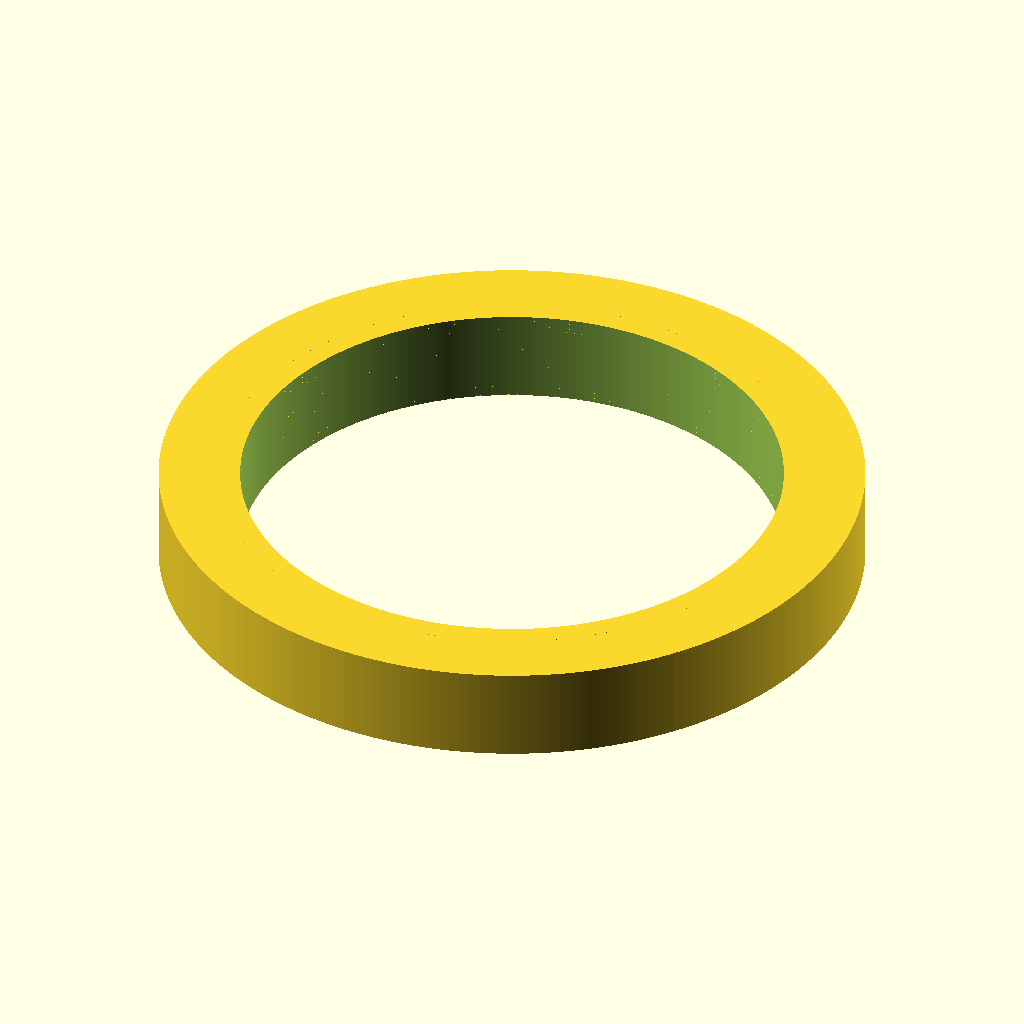
Cell 1: the model at its default parameters.
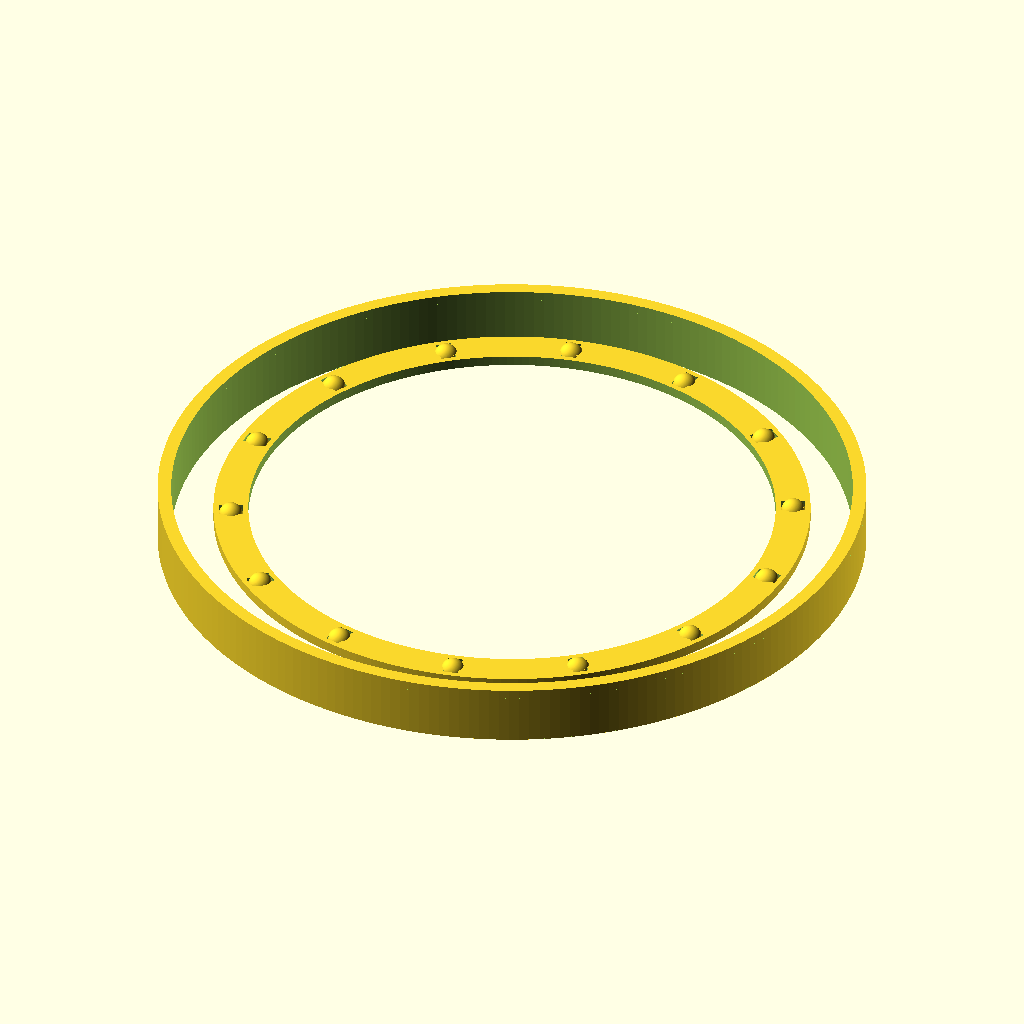
Cell 2: the same model with bore_d = 80.
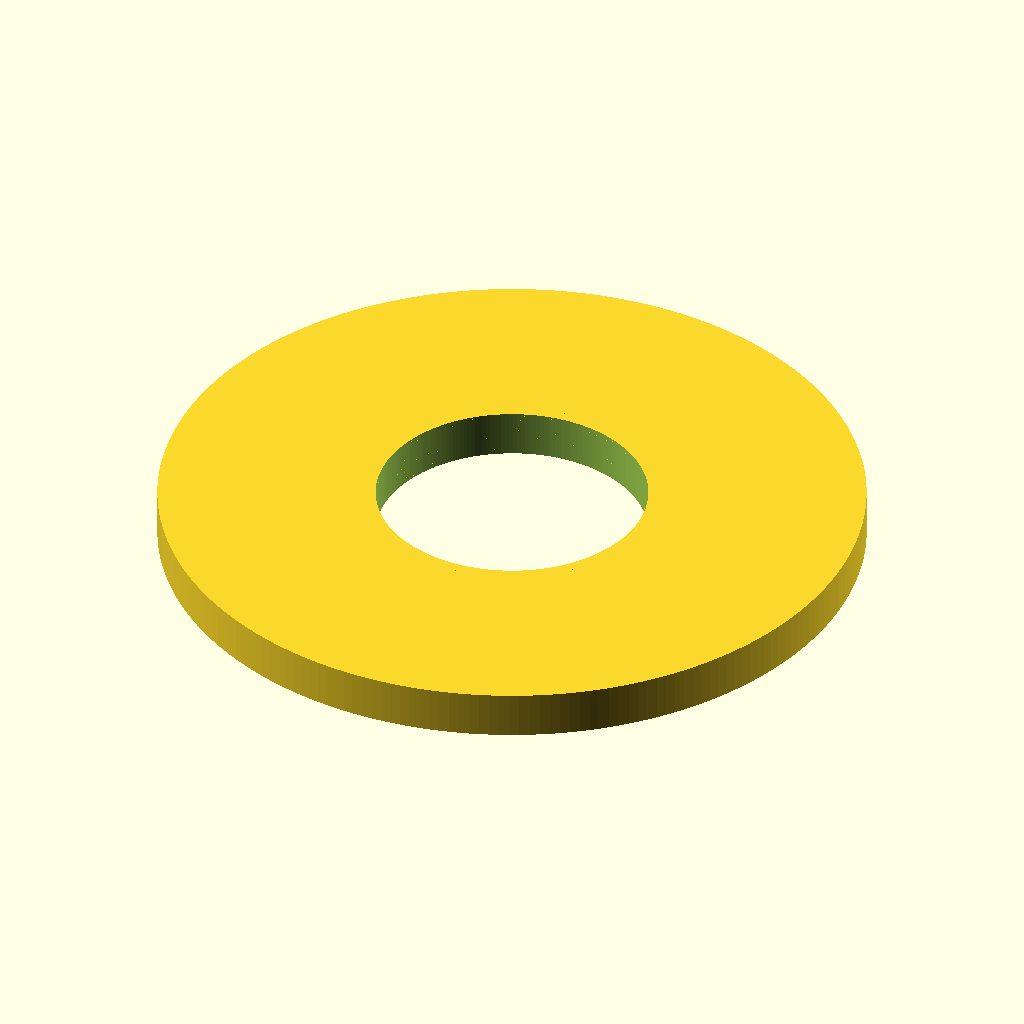
Cell 3 — outer_d set to 104, the other parameters unchanged.
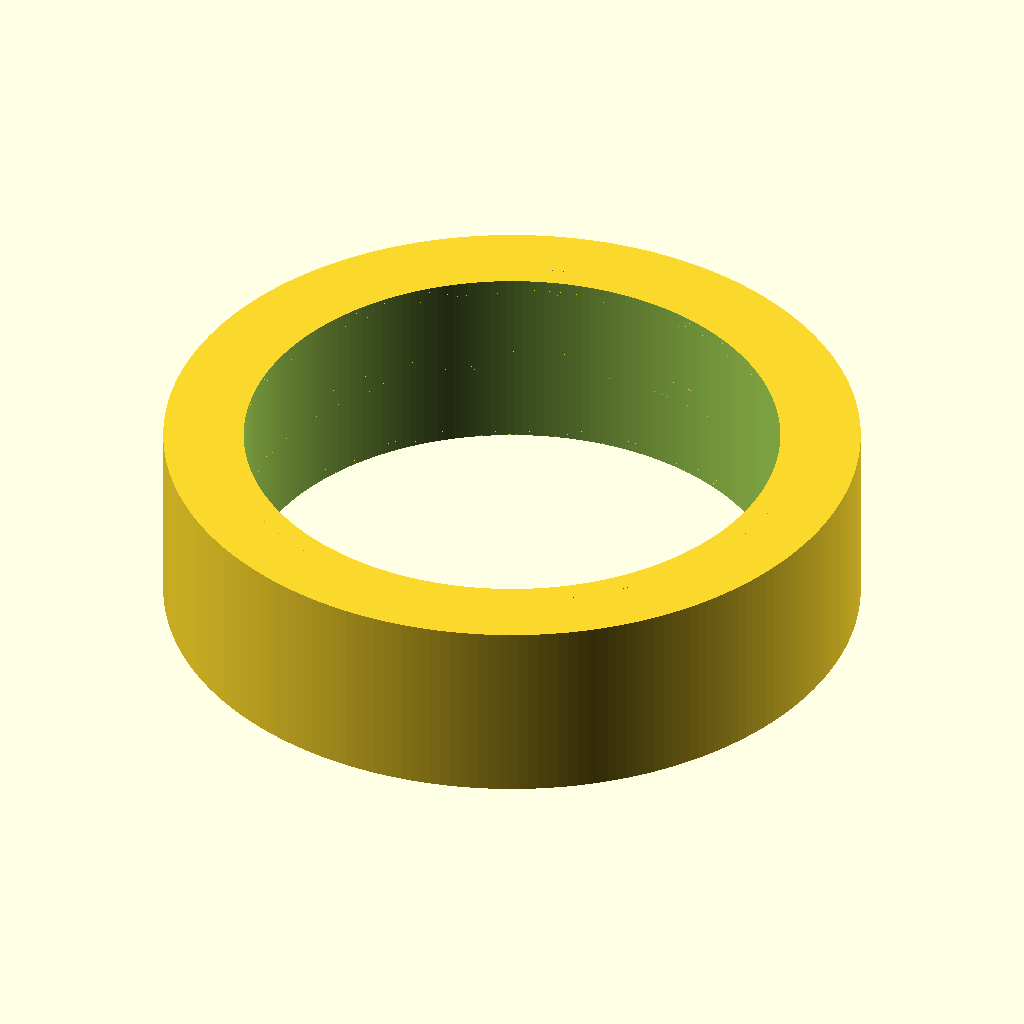
Cell 4 — width_w set to 14, the other parameters unchanged.
All cells are drawn from the same view direction (rotation 55°, 0°, 25°, orthographic, colour scheme Cornfield), but the view is re-fitted for each cell, so position and scale can differ between cells as well as the parameter.
Source of the model, results/nopscadlib/ablations/no_retrieval/scad/ball_bearing__BB6808.scad:
// Ball bearing (single connected solid)
// Bore = 40.0mm, OD = 52.0mm, Width = 7.0mm

$fn = 220;

// --- Target dimensions ---
bore_d  = 40.0;
outer_d = 52.0;
width_w = 7.0;

// --- Connectivity / robustness ---
overlap = 0.30;   // guaranteed overlap between touching parts

// --- Bearing feature parameters (fit within 6mm radial space) ---
radial_space = (outer_d - bore_d)/2;          // = 6mm
ring_radial_thk = 1.60;                      // each ring thickness (radial)
race_gap = radial_space - 2*ring_radial_thk; // remaining for balls/races

ball_d = min(3.2, max(2.6, race_gap*0.92));  // keep balls visible but fitting
ball_count = 14;

// Ball pitch radius centered in the race gap
pitch_r = bore_d/2 + ring_radial_thk + race_gap/2;

// Race groove (visual) parameters
race_groove_r = ball_d*0.55;
race_groove_depth = ball_d*0.28;

// Cage parameters (thin, intersects balls slightly to keep ONE solid)
cage_enabled = 1;
cage_thk = 1.2;
cage_radial_thk = 0.75;
cage_pocket_clear = 0.25;

// Shields (thin discs) to make it look like a bearing from front/back
shields_enabled = 1;
shield_thk = 0.45;
shield_overlap_into_rings = 0.35; // overlap into rings for connectivity
shield_inner_r = bore_d/2 + ring_radial_thk + 0.25; // leaves bore open
shield_outer_r = outer_d/2 - ring_radial_thk - 0.25;

// --- Helpers ---
module cyl(r,h) { cylinder(r=r, h=h, center=true); }

module torus(R, r) {
    rotate_extrude(convexity=10)
        translate([R, 0, 0])
            circle(r=r);
}

// --- Rings (raw) ---
module outer_ring_raw() {
    difference() {
        cyl(outer_d/2, width_w);
        // inner of outer ring
        cyl(bore_d/2 + ring_radial_thk, width_w + 2*overlap);
    }
}

module inner_ring_raw() {
    difference() {
        // outer of inner ring
        cyl(bore_d/2 + ring_radial_thk, width_w);
        // bore
        cyl(bore_d/2, width_w + 2*overlap);
    }
}

// --- Race grooves (cutters) ---
module outer_race_groove_cutter() {
    // Intersect inner face of outer ring near pitch radius
    torus(pitch_r + (ball_d/2 - race_groove_depth), race_groove_r);
}

module inner_race_groove_cutter() {
    // Intersect outer face of inner ring near pitch radius
    torus(pitch_r - (ball_d/2 - race_groove_depth), race_groove_r);
}

module outer_ring_with_race() {
    difference() {
        outer_ring_raw();
        outer_race_groove_cutter();
    }
}

module inner_ring_with_race() {
    difference() {
        inner_ring_raw();
        inner_race_groove_cutter();
    }
}

// --- Balls (slightly enlarged to ensure intersection with grooves/rings => one solid) ---
module ball_set() {
    for (i = [0:ball_count-1]) {
        a = 360/ball_count * i;
        translate([pitch_r*cos(a), pitch_r*sin(a), 0])
            sphere(r=ball_d/2 + 0.10);
    }
}

// --- Cage (thin ring with pockets), positioned at mid-plane ---
module cage_retainer() {
    difference() {
        // Outer/inner cage cylinders
        cyl(pitch_r + ball_d/2 + cage_radial_thk, cage_thk);
        cyl(pitch_r - ball_d/2 - cage_radial_thk, cage_thk + 2*overlap);

        // Pockets
        for (i = [0:ball_count-1]) {
            a = 360/ball_count * i;
            translate([pitch_r*cos(a), pitch_r*sin(a), 0])
                rotate([90, 0, a])
                    cylinder(r=ball_d/2 + cage_pocket_clear,
                             h=cage_thk + 2*overlap, center=true);
        }
    }
}

// --- Shields (thin discs near faces), overlapped into rings for connectivity ---
module shields() {
    // Place each shield so it overlaps into the bearing by shield_overlap_into_rings
    zpos = width_w/2 - shield_thk/2 - shield_overlap_into_rings;

    for (s = [-1, 1]) {
        translate([0, 0, s*zpos])
            difference() {
                cyl(shield_outer_r, shield_thk);
                cyl(shield_inner_r, shield_thk + 2*overlap);
            }
    }
}

// --- Final bearing (ONE connected solid) ---
module bearing_complete() {
    union() {
        outer_ring_with_race();
        inner_ring_with_race();
        ball_set();
        if (cage_enabled) cage_retainer();
        if (shields_enabled) shields();
    }
}

bearing_complete();
Customizer parameters (derived from the source; name, type, default, range or options):
bore_d: number, default 40
outer_d: number, default 52
width_w: number, default 7
overlap: number, default 0.3
ring_radial_thk: number, default 1.6
ball_count: number, default 14
cage_enabled: number, default 1
cage_thk: number, default 1.2
cage_radial_thk: number, default 0.75
cage_pocket_clear: number, default 0.25
shields_enabled: number, default 1
shield_thk: number, default 0.45
shield_overlap_into_rings: number, default 0.35
